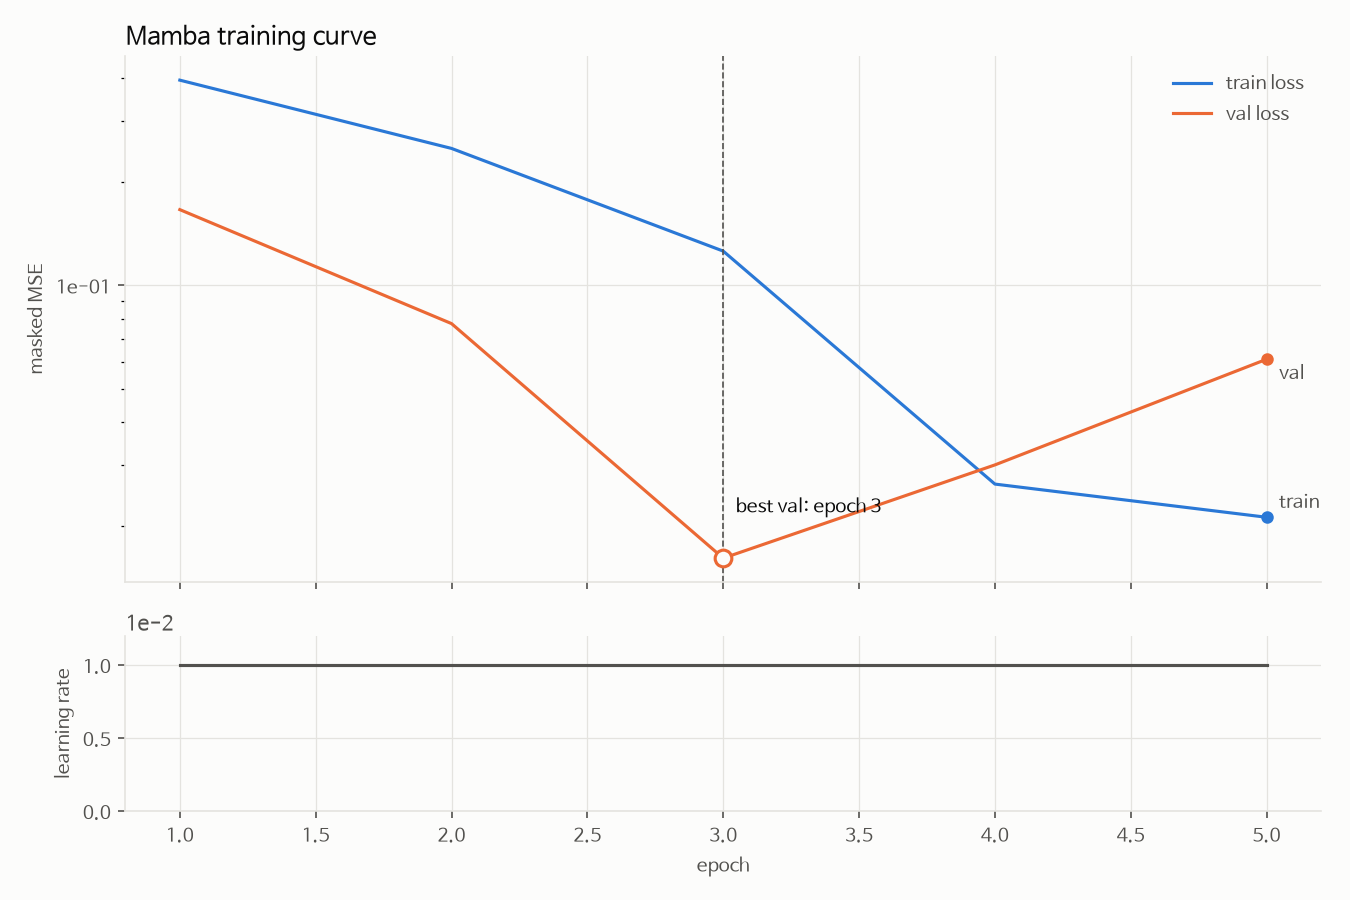

The table this chart was drawn from, first rows:
epoch, train_loss, val_loss, learning_rate, elapsed_seconds
1, 0.3951, 0.1661, 0.01, 0.248
2, 0.2502, 0.07748, 0.01, 0.266
3, 0.1258, 0.01612, 0.01, 0.282
4, 0.02647, 0.03009, 0.01, 0.298
5, 0.0212, 0.06103, 0.01, 0.315
